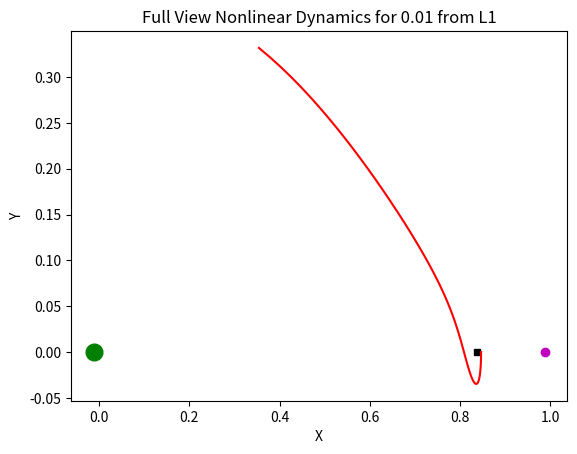
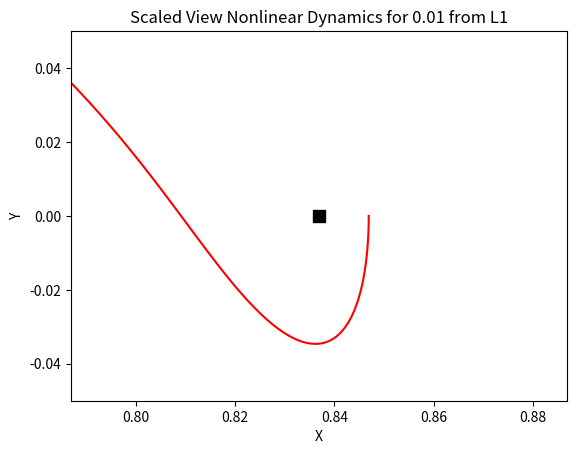
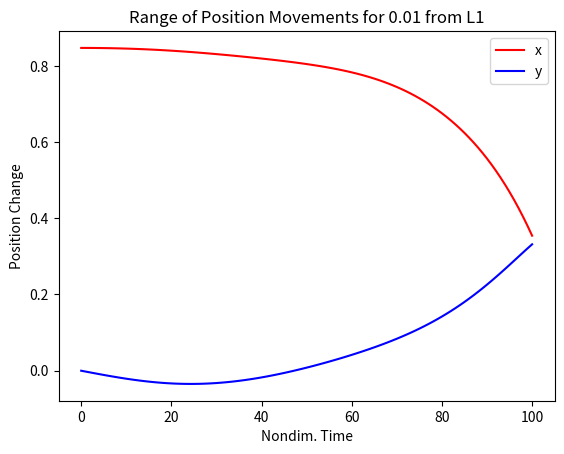

Python code for these plots, in order:
# Zane Grothe
# AERO 6330
# HW 5
# 3/29/22

# CONVERTED TO PYTHON 4/9/24

import sympy as sp
import numpy as np
from scipy.integrate import odeint
import matplotlib.pyplot as plt

# Problem 2 ~~~~~~~~~~~~~~~~~~~~

# GIVENS

M1 = 5.9722e24  # Mass of Earth
M2 = 7.342e22  # Mass of Moon
M = M1 + M2  # Total mass
tol = 1e-8  # Tolerance

# Nondimensional mass parameters
mu = M2/M

# FIND L1
x = sp.symbols('x')
# For all solutions (5 of them):
# dUdx = x - (1-mu)*(x+mu)/sqrt((x+mu)**2)**3 - mu*(x+mu-1)/sqrt((x+mu-1)**2)**3
# For position of L1, x must be >-mu and <1-mu so:
dUdx = x - (1 - mu)/(x + mu)**2 + mu/(x + mu - 1)**2
d2Udx2 = sp.diff(dUdx, x)

fraction = 1
x0 = 0.5  # initialize loop with position

# Newton's Method
while abs(fraction) > tol:
    fraction = sp.N(dUdx.subs(x, x0))/sp.N(d2Udx2.subs(x, x0))
    x0 = x0 - fraction

L1x = float(x0)  # L1x = scalar
L1y = 0

# FIND Trajectory IC's
x, y = sp.symbols('x y')

d = sp.sqrt((x + mu)**2 + y**2)  # Distance from Earth to Spacecraft
r = sp.sqrt((x + mu - 1)**2 + y**2)  # Distance from Moon to Spacecraft

U = (x**2 + y**2)/2 + (1 - mu)/d + mu/r  # Pseudo-potential

Uxx = sp.diff(U, x, 2)  # Second derivatives
Uyy = sp.diff(U, y, 2)

Uxx = sp.N(Uxx.subs([(x, L1x), (y, 0)]))  # Solve second derivatives
Uyy = sp.N(Uyy.subs([(x, L1x), (y, 0)]))

# Constants
B1 = float(2 - (Uxx + Uyy)/2)
B2 = float(-Uxx*Uyy)
s = np.sqrt(B1 + np.sqrt(B1**2 + B2))
B3 = float((s**2 + Uxx)/(2*s))

# L1 offset
delta = 0.01

# Initial Conditions
ep0 = delta
et0 = 0
ep0_dot = et0*s/B3
et0_dot = -ep0*s*B3
# linear_solution_initial_velocity = et0_dot
xy0 = [L1x + ep0, et0, ep0_dot, et0_dot]


# Numerically integrate
def CR3BP_EOM(xy0, t):
    # Distances
    d = np.sqrt((mu + xy0[0])**2 + (xy0[1])**2)
    r = np.sqrt((1 - mu - xy0[0])**2 + (xy0[1])**2)

    # Outputs
    return [
        xy0[2],
        xy0[3],
        xy0[0] + 2*xy0[3] + (1 - mu)*(-mu - xy0[0])/(d**3) + mu*(1 - mu - xy0[0])/(r**3),
        xy0[1] - 2*xy0[2] - (1 - mu)*(xy0[1])/(d**3) -mu*xy0[1]/(r**3),
    ]


# Period
P = 2*np.pi/s

tspan = np.linspace(0, P, 101)
xy = odeint(CR3BP_EOM, xy0, tspan)


# PLOTS

plt.figure(1) # (follow trajectory no matter how big)
# Planets
plt.plot(-mu, 0, 'o:g', ms=12) # Green Earth
plt.plot(1 - mu, 0, 'o:m', ms=6) # Magenta Moon
# L1
plt.plot(L1x, 0, 's:k', ms=4) # L1 point on black box
# Trajectory
plt.plot(xy[:,0], xy[:,1], 'r')
plt.title(f'Full View Nonlinear Dynamics for {delta} from L1')
plt.xlabel('X')
plt.ylabel('Y')
# plt.set_aspect('equal', 'box')

plt.figure(2) # (now zoom in on L1)
# L1
plt.plot(L1x, 0, 's:k', ms=8) # L1 point on black box
# Trajectory
plt.plot(xy[:,0], xy[:,1], 'r')
plt.xlim([L1x*(1 - 5*abs(delta)/L1x), L1x*(1 + 5*abs(delta)/L1x)])
plt.ylim([et0 - L1x*5*(abs(delta)/L1x), et0 + L1x*5*(abs(delta)/L1x)])
plt.title(f'Scaled View Nonlinear Dynamics for {delta} from L1')
plt.xlabel('X')
plt.ylabel('Y')
# plt.set_aspect('equal', 'box')

plt.figure(3) # Are x and y periodic?
plt.plot(xy[:,0],'r')
plt.plot(xy[:,1],'b')
plt.title(f'Range of Position Movements for {delta} from L1')
plt.xlabel('Nondim. Time')
plt.ylabel('Position Change')
plt.legend(['x', 'y'])

plt.show()
